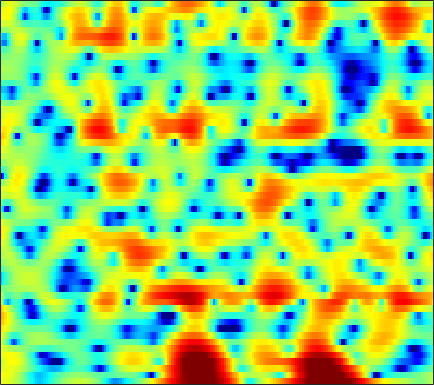

The file beside this chart, header and first rows:
3.7501, 3.6414, 3.4544, 3.2117, 2.9887, 2.6313, 2.1996, 1.8186, 1.227, 0.53693, -0.24955, -0.90805, -1.877, -2.9381, -3.7567, -4.8141, -5.6862, -6.117, -6.2667, -5.9376, -5.2872, -4.6929, -3.8457, -3.0141
4.172, 4.107, 3.958, 3.729, 3.499, 3.11, 2.618, 2.179, 1.493, 0.6868, -0.2415, -1.015, -2.141, -3.338, -4.238, -5.349, -6.194, -6.552, -6.605, -6.251, -5.653, -5.128, -4.408, -3.715
2.853, 3.133, 3.404, 3.55, 3.575, 3.497, 3.292, 3.059, 2.646, 2.13, 1.519, 1.005, 0.2635, -0.5263, -1.141, -1.978, -2.816, -3.434, -4.24, -5.018, -5.745, -6.226, -6.787, -7.199
2.078, 2.832, 3.572, 4.052, 4.258, 4.349, 4.243, 4.043, 3.622, 3.031, 2.268, 1.583, 0.5259, -0.699, -1.728, -3.237, -4.865, -6.137, -7.836, -9.439, -10.88, -11.91, -13.45, -15.62
3.364, 3.675, 3.966, 4.113, 4.132, 4.038, 3.812, 3.552, 3.086, 2.468, 1.683, 0.9717, -0.1591, -1.547, -2.793, -4.793, -7.288, -9.566, -12.98, -15.38, -14.57, -12.95, -11.02, -9.609
3.367, 3.067, 2.599, 2.081, 1.697, 1.24, 0.8867, 0.7014, 0.5482, 0.4459, 0.3391, 0.2289, 0.01654, -0.2915, -0.5795, -1.008, -1.462, -1.783, -2.129, -2.351, -2.451, -2.442, -2.329, -2.144
2.994, 1.85, -0.08178, -2.643, -5.126, -9.172, -11.23, -9.221, -5.886, -3.437, -1.738, -0.8127, 0.08161, 0.6813, 0.9883, 1.262, 1.413, 1.458, 1.461, 1.417, 1.333, 1.255, 1.136, 0.9956
3.994, 3.019, 1.55, -0.05505, -1.249, -2.545, -3.143, -3.048, -2.439, -1.626, -0.8377, -0.3246, 0.2331, 0.6589, 0.8961, 1.117, 1.251, 1.29, 1.274, 1.186, 1.023, 0.8443, 0.5223, 0.0881
5.287, 4.647, 3.766, 2.892, 2.264, 1.503, 0.8526, 0.4509, 0.02486, -0.2985, -0.5407, -0.6823, -0.8311, -0.9256, -0.9668, -1, -1.004, -0.9928, -0.9883, -1.024, -1.12, -1.261, -1.561, -2.008
6.443, 5.79, 4.889, 3.963, 3.255, 2.305, 1.346, 0.6243, -0.3281, -1.274, -2.2, -2.863, -3.66, -4.278, -4.563, -4.689, -4.515, -4.231, -3.745, -3.259, -2.842, -2.61, -2.439, -2.429
7.135, 6.313, 5.187, 4.041, 3.17, 1.986, 0.7402, -0.2513, -1.676, -3.268, -5.09, -6.653, -9.139, -12.19, -14.47, -15.03, -12.16, -9.763, -7.126, -5.134, -3.624, -2.75, -1.883, -1.327
6.414, 5.184, 3.624, 2.272, 1.405, 0.3825, -0.6253, -1.494, -2.881, -4.569, -6.548, -8.138, -10.3, -12.19, -12.91, -12.47, -10.27, -8.153, -5.563, -3.388, -1.658, -0.6411, 0.3919, 1.054
3.084, -0.1285, -5.462, -7.899, -5.723, -3.212, -2.074, -1.956, -2.652, -4.318, -7.23, -10.64, -19.55, -19.72, -12.6, -7.606, -4.436, -2.611, -0.6474, 0.9051, 2.106, 2.754, 3.317, 3.604
2.285, 0.684, -1.187, -1.965, -1.716, -0.991, -0.423, -0.2032, -0.2663, -0.7205, -1.476, -2.045, -2.546, -2.381, -1.803, -0.8254, 0.2712, 0.9869, 1.794, 2.365, 2.636, 2.642, 2.366, 1.837
-0.07669, -0.1699, -0.129, 0.06009, 0.2546, 0.593, 0.9145, 1.111, 1.292, 1.395, 1.439, 1.435, 1.475, 1.533, 1.619, 1.753, 1.873, 1.915, 1.854, 1.623, 1.128, 0.597, -0.413, -1.836
-6.116, -4.414, -2.608, -1.255, -0.4708, 0.3667, 1.034, 1.429, 1.837, 2.133, 2.354, 2.465, 2.556, 2.573, 2.535, 2.448, 2.263, 2.066, 1.688, 1.15, 0.445, -0.2214, -1.314, -2.706
-6.088, -4.5, -2.733, -1.362, -0.5103, 0.3899, 1.074, 1.473, 1.885, 2.176, 2.358, 2.454, 2.503, 2.51, 2.463, 2.335, 2.119, 1.897, 1.499, 0.9756, 0.3253, -0.2897, -1.232, -2.336
-2.08, -1.458, -0.6605, 0.04048, 0.5116, 1.042, 1.406, 1.596, 1.754, 1.821, 1.805, 1.776, 1.713, 1.667, 1.641, 1.589, 1.528, 1.444, 1.265, 0.9721, 0.5276, 0.07975, -0.6636, -1.599
0.01325, 0.525, 1.069, 1.493, 1.674, 1.752, 1.684, 1.527, 1.183, 0.7302, 0.2367, -0.1303, -0.4917, -0.6865, -0.6402, -0.3778, 0.03648, 0.3548, 0.7412, 0.9896, 1.051, 0.9796, 0.6493, 0.09528
1.121, 1.661, 2.087, 2.243, 2.163, 1.802, 1.212, 0.5961, -0.4846, -1.885, -3.638, -5.269, -7.523, -8.823, -8.164, -5.867, -3.6, -2.159, -0.6684, 0.4332, 1.221, 1.625, 1.889, 1.891
2.041, 2.228, 2.196, 1.784, 1.31, 0.4744, -0.6311, -1.587, -2.997, -4.696, -6.679, -8.551, -11.39, -13.42, -12.23, -8.792, -5.772, -4.021, -2.176, -0.7617, 0.3625, 1.006, 1.728, 2.23
3.466, 3.118, 2.364, 1.208, 0.1254, -1.658, -3.789, -5.435, -7.231, -8.126, -8.169, -7.964, -7.502, -6.91, -6.431, -5.641, -4.837, -4.19, -3.272, -2.299, -1.301, -0.5668, 0.4574, 1.437
5.011, 4.356, 3.197, 1.691, 0.1642, -2.439, -6.128, -10.2, -19.34, -16.2, -10.27, -7.96, -6.3, -5.398, -5.077, -5.096, -5.634, -6.287, -7.339, -7.622, -6.406, -4.655, -2.341, -0.4028
5.111, 4.507, 3.571, 2.453, 1.493, 0.09547, -1.338, -2.322, -3.287, -3.676, -3.557, -3.343, -3.034, -3.093, -3.37, -4.192, -5.618, -7.34, -10.94, -14.72, -11.55, -7.939, -4.322, -1.837
3.55, 3.053, 2.381, 1.751, 1.378, 0.8907, 0.5152, 0.2978, 0.07986, -0.0171, -0.1194, -0.2093, -0.3026, -0.5242, -0.7998, -1.303, -1.911, -2.386, -2.924, -3.131, -2.936, -2.445, -1.798, -1.066
0.7282, -0.1157, -1.035, -1.402, -1.266, -0.7284, -0.04289, 0.4429, 0.9884, 1.396, 1.656, 1.77, 1.752, 1.672, 1.556, 1.317, 1.026, 0.8245, 0.5909, 0.3724, 0.2274, 0.1519, 0.02468, -0.205
-2.741, -5.68, -12.29, -15.32, -9.07, -4.189, -1.369, 0.04244, 1.35, 2.144, 2.627, 2.817, 2.87, 2.752, 2.594, 2.333, 2.036, 1.799, 1.509, 1.256, 1.036, 0.8008, 0.5474, 0.1176
-0.1216, -1.215, -2.443, -2.657, -2.042, -0.6925, 0.6282, 1.442, 2.218, 2.675, 2.796, 2.693, 2.407, 1.887, 1.396, 0.7062, 0.04321, -0.3888, -0.8177, -1.006, -1.059, -1.007, -0.9825, -0.9629
2.792, 2.573, 2.39, 2.384, 2.467, 2.714, 2.949, 3.079, 3.085, 2.902, 2.42, 1.835, 0.7996, -0.5916, -1.854, -3.807, -5.856, -7.077, -7.904, -7.556, -6.589, -5.641, -4.672, -3.762
3.152, 3.152, 3.269, 3.474, 3.658, 3.868, 3.985, 3.96, 3.731, 3.216, 2.376, 1.494, -0.1575, -2.327, -4.42, -8.219, -13.68, -20.6, -27.61, -17.45, -13.23, -11.1, -8.685, -6.875
0.2963, 0.5231, 1.358, 2.415, 3.191, 3.989, 4.516, 4.698, 4.661, 4.247, 3.474, 2.653, 1.138, -0.8245, -2.605, -5.432, -8.745, -11.28, -14.88, -18.57, -18.78, -15.66, -11.49, -8.261
-20.38, -11.33, -4.034, -0.2564, 1.541, 3.207, 4.234, 4.687, 4.921, 4.798, 4.311, 3.731, 2.704, 1.333, 0.1063, -1.789, -3.985, -5.848, -8.515, -10.95, -11.5, -10.43, -8.057, -6.067
-2.845, -2.5, -1.314, 0.1704, 1.133, 2.203, 2.943, 3.307, 3.529, 3.524, 3.267, 2.91, 2.297, 1.486, 0.7698, -0.26, -1.349, -2.168, -3.125, -3.871, -4.2, -4.265, -4.022, -3.693
0.7485, 0.7959, 1.002, 1.298, 1.55, 1.858, 2.09, 2.201, 2.257, 2.196, 2.03, 1.819, 1.45, 0.9962, 0.5988, 0.03691, -0.5661, -1.01, -1.558, -2.034, -2.433, -2.641, -2.864, -2.981
2.29, 2.187, 2.064, 1.929, 1.852, 1.735, 1.635, 1.558, 1.47, 1.353, 1.225, 1.134, 0.9385, 0.7059, 0.5002, 0.1565, -0.2223, -0.5326, -0.9788, -1.423, -1.9, -2.224, -2.675, -3.061
3.628, 3.354, 2.906, 2.409, 1.989, 1.449, 0.9771, 0.715, 0.5048, 0.4785, 0.5441, 0.624, 0.7214, 0.7359, 0.6921, 0.535, 0.286, 0.03208, -0.4002, -0.9354, -1.53, -2.075, -2.812, -3.648
5.223, 4.785, 3.971, 2.893, 1.866, 0.3102, -1.279, -2.142, -2.41, -1.677, -0.6387, 0.0152, 0.7194, 1.132, 1.264, 1.294, 1.115, 0.8838, 0.4584, -0.1468, -0.9078, -1.665, -2.873, -4.477
6.254, 5.907, 5.1, 3.673, 2.172, -0.9306, -6.208, -14.68, -13, -5.115, -1.723, -0.2389, 0.7847, 1.231, 1.29, 1.131, 0.842, 0.5858, 0.2433, -0.1465, -0.7919, -1.353, -2.622, -4.353
4.888, 5.153, 5.081, 4.536, 3.833, 2.609, 1.238, 0.4258, -0.06086, 0.1303, 0.4029, 0.4293, 0.1149, -0.7334, -1.634, -3.164, -4.371, -4.741, -4.497, -3.838, -3.345, -3.18, -3.337, -3.804
2.845, 3.676, 4.253, 4.467, 4.372, 4.105, 3.672, 3.293, 2.762, 2.134, 1.359, 0.5061, -0.9386, -3.151, -5.399, -10.2, -20.93, -24.25, -12.88, -9.165, -7.087, -6.308, -5.432, -4.905
2.435, 2.979, 3.478, 3.763, 3.825, 3.764, 3.587, 3.349, 2.942, 2.324, 1.553, 0.7529, -0.505, -2.114, -3.512, -5.512, -7.277, -8.216, -8.801, -9.141, -9.478, -9.777, -9.316, -8.231
2.324, 2.419, 2.55, 2.573, 2.619, 2.595, 2.55, 2.502, 2.357, 2.13, 1.743, 1.385, 0.6963, -0.1404, -0.9108, -1.997, -3.256, -4.253, -5.941, -8.088, -11.76, -16.44, -32.83, -13.75
0.4393, 0.2365, -0.09317, -0.4184, -0.5978, -0.6119, -0.3929, -0.06668, 0.4143, 0.8824, 1.151, 1.266, 1.182, 0.9222, 0.6, 0.06524, -0.6319, -1.236, -2.184, -3.259, -4.36, -4.928, -4.976, -4.053
-3.883, -4.119, -5.065, -6.66, -8.302, -9.59, -8.015, -5.995, -3.556, -1.867, -0.6978, -0.1917, 0.2416, 0.3724, 0.3716, 0.2243, 0.07313, -0.0737, -0.1774, -0.2566, -0.1676, -0.0179, 0.2971, 0.8339
-6.498, -6.019, -6.47, -8.25, -10.43, -12.78, -10.32, -7.477, -4.647, -2.79, -1.696, -1.244, -1.032, -1.126, -1.298, -1.521, -1.539, -1.339, -0.8219, -0.09323, 0.6908, 1.256, 1.97, 2.597
-2.467, -2.244, -2.181, -2.325, -2.496, -2.509, -2.209, -1.856, -1.356, -0.9946, -1.012, -1.254, -2.085, -3.464, -4.938, -7.147, -8.394, -7.36, -4.735, -2.195, -0.2326, 0.9594, 2.182, 3.035
0.8772, 0.8357, 0.7629, 0.6986, 0.6658, 0.6003, 0.5383, 0.467, 0.3066, -0.03801, -0.6036, -1.266, -2.532, -4.402, -6.393, -9.882, -12.51, -10.64, -6.62, -3.505, -1.236, 0.03201, 1.314, 2.202
1.455, 1.376, 1.286, 1.194, 1.131, 1.014, 0.8462, 0.6883, 0.3948, -0.02279, -0.5508, -1.067, -1.826, -2.68, -3.291, -3.93, -4.121, -3.876, -3.156, -2.16, -1.119, -0.4091, 0.4273, 1.068
0.9133, 0.8791, 0.8621, 0.8445, 0.8267, 0.7784, 0.6784, 0.5714, 0.337, 0.03793, -0.3642, -0.7261, -1.207, -1.707, -2.009, -2.317, -2.418, -2.332, -2.038, -1.57, -1.003, -0.5574, 0.01451, 0.5075
-0.1351, -0.09985, 0.01327, 0.1856, 0.3142, 0.5037, 0.6392, 0.6654, 0.5931, 0.3925, 0.01612, -0.337, -0.9303, -1.571, -2.031, -2.556, -2.829, -2.858, -2.563, -2.027, -1.347, -0.7924, -0.1386, 0.426
-2.026, -2.058, -1.828, -1.217, -0.609, 0.2004, 0.8714, 1.211, 1.445, 1.34, 0.9473, 0.4553, -0.5518, -1.885, -3.138, -4.918, -6.328, -6.513, -5.445, -3.726, -2.112, -1.117, -0.04446, 0.7397
-6.518, -8.732, -8.895, -5.202, -2.621, -0.1359, 1.498, 2.32, 2.911, 3.014, 2.689, 2.111, 0.9224, -0.9399, -2.993, -7.013, -14.6, -17.22, -8.666, -4.256, -1.72, -0.4856, 0.6214, 1.194
-4.826, -6.349, -6.384, -3.724, -1.545, 0.6584, 2.154, 2.885, 3.412, 3.576, 3.339, 2.922, 2.174, 1.148, 0.2544, -0.9448, -1.805, -1.984, -1.612, -0.8515, -0.06486, 0.3699, 0.5432, 0.2465
0.2757, 0.2069, 0.3744, 0.7715, 1.18, 1.681, 2.051, 2.156, 2.143, 1.925, 1.563, 1.283, 0.8309, 0.393, 0.1285, -0.2588, -0.5368, -0.6281, -0.7189, -0.7217, -0.6896, -0.7137, -0.8972, -1.323
2.654, 2.685, 2.711, 2.681, 2.548, 2.265, 1.759, 1.237, 0.357, -0.7135, -1.65, -2.097, -2.384, -2.288, -2.127, -1.937, -1.9, -2.014, -2.226, -2.486, -2.739, -2.832, -2.675, -2.37
3.827, 4.013, 4.093, 3.975, 3.708, 3.06, 1.978, 0.8519, -1.313, -4.436, -8.778, -11.86, -9.816, -6.399, -4.802, -3.538, -3.198, -3.483, -4.39, -5.888, -7.51, -8.034, -7.053, -5.032
2.973, 3.613, 4.149, 4.301, 4.205, 3.705, 2.796, 1.781, -0.0686, -2.524, -5.284, -6.633, -6.19, -4.489, -3.385, -2.692, -2.743, -3.281, -4.917, -7.888, -13.01, -17.33, -12.23, -7.241
0.9214, 1.962, 2.876, 3.336, 3.431, 3.294, 2.899, 2.443, 1.724, 0.9746, 0.2866, -0.1228, -0.3609, -0.3939, -0.4139, -0.5552, -0.9352, -1.395, -2.277, -3.321, -4.284, -4.712, -4.819, -4.469
